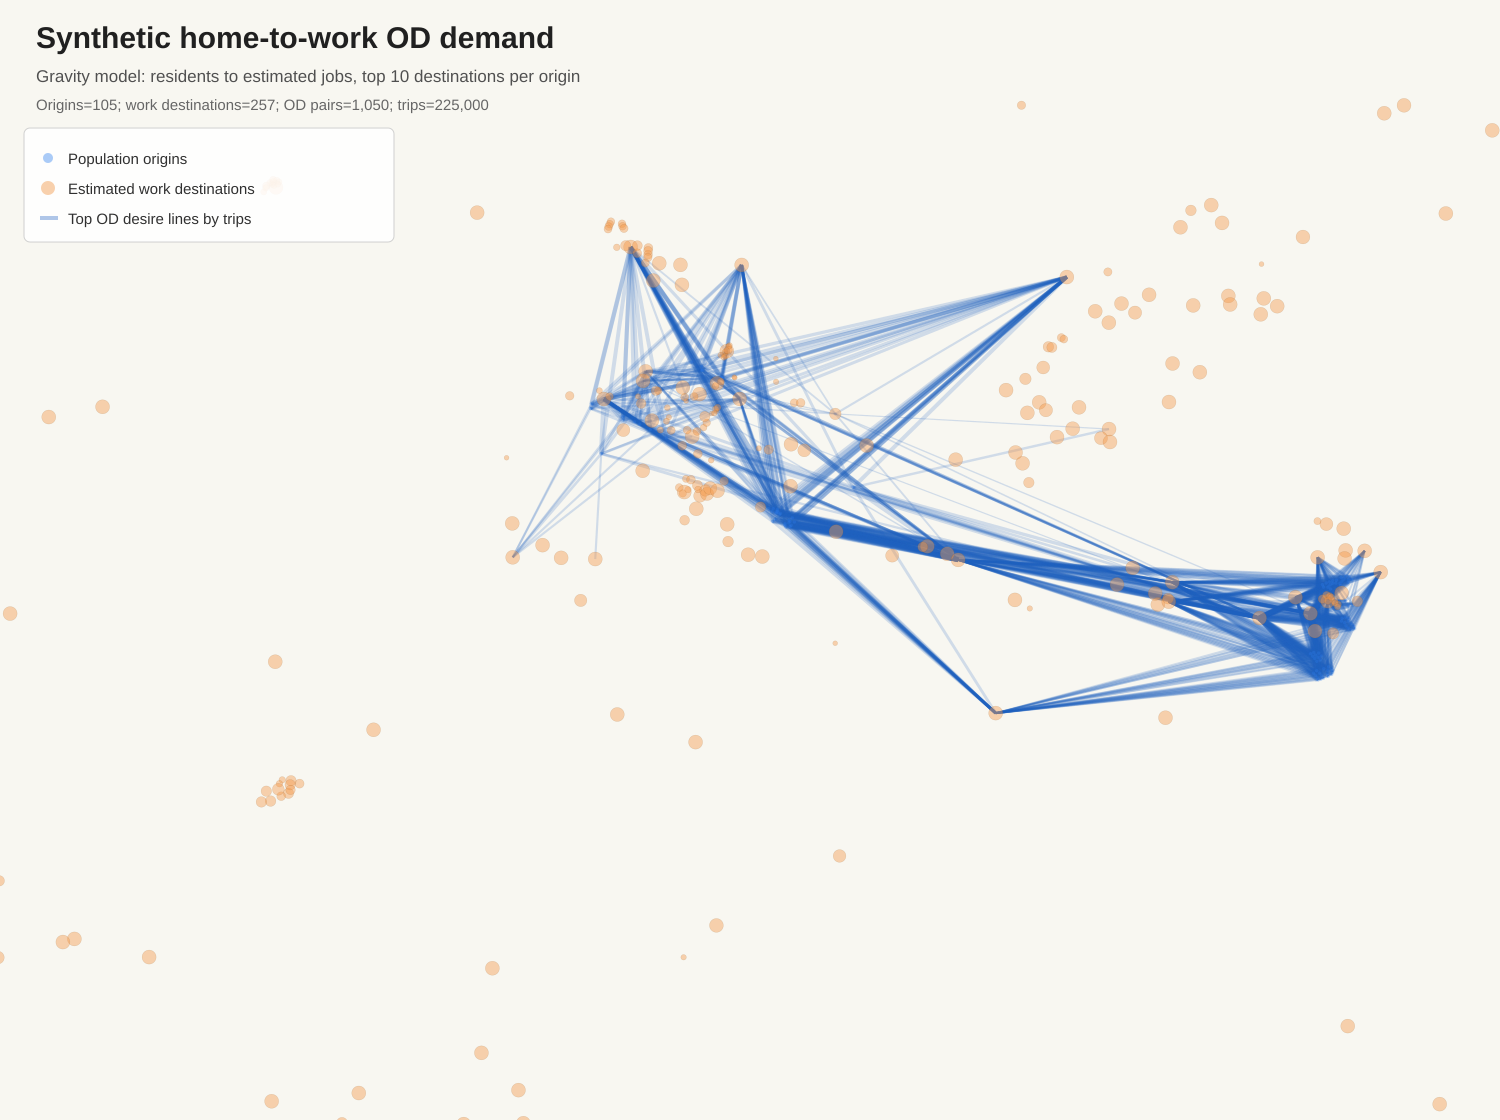

Values plotted in this chart, from the file beside it:
purpose, origin_id, destination_id, origin_lon, origin_lat, destination_lon, destination_lat, origin_pop, destination_jobs, destination_category, destination_name, distance_m, trips
home_to_work, O_00001, D_00149, 118.6, 24.91, 118.6, 24.94, 1173, 36219, education, 华侨大学, 4420, 101.5
home_to_work, O_00001, D_00204, 118.6, 24.91, 118.6, 24.88, 1173, 20181, education, 黎明职业大学, 3614, 73.98
home_to_work, O_00001, D_00301, 118.6, 24.91, 118.6, 24.95, 1173, 27054, education, , 4637, 70.52
home_to_work, O_00001, D_00300, 118.6, 24.91, 118.6, 24.94, 1173, 15832, healthcare, 910医院, 3495, 60.39
home_to_work, O_00001, D_00321, 118.6, 24.91, 118.6, 24.92, 1173, 12593, commercial_office, 源和1916创意产业园, 3287, 51.48
home_to_work, O_00001, D_00108, 118.6, 24.91, 118.7, 24.87, 1173, 49778, education, 泉州师范学院, 7458, 50.67
home_to_work, O_00001, D_00662, 118.6, 24.91, 118.7, 24.87, 1173, 41918, commercial_office, , 7993, 35.7
home_to_work, O_00001, D_00674, 118.6, 24.91, 118.6, 24.92, 1173, 4100, healthcare, 泉州市第一医院, 1391, 31.53
home_to_work, O_00001, D_00272, 118.6, 24.91, 118.6, 24.92, 1173, 5706, commercial_office, 开元盛世广场, 2835, 27.12
home_to_work, O_00001, D_00169, 118.6, 24.91, 118.6, 24.91, 1173, 7445, education, 泉州第五中学（城东校区）, 3883, 24.95
home_to_work, O_00002, D_00204, 118.6, 24.9, 118.6, 24.88, 6201, 20181, education, 黎明职业大学, 2164, 641.8
home_to_work, O_00002, D_00108, 118.6, 24.9, 118.7, 24.87, 6201, 49778, education, 泉州师范学院, 6408, 384.7
home_to_work, O_00002, D_00149, 118.6, 24.9, 118.6, 24.94, 6201, 36219, education, 华侨大学, 5474, 382.2
home_to_work, O_00002, D_00662, 118.6, 24.9, 118.7, 24.87, 6201, 41918, commercial_office, , 7020, 264.2
home_to_work, O_00002, D_00301, 118.6, 24.9, 118.6, 24.95, 6201, 27054, education, , 6093, 232.2
home_to_work, O_00002, D_00321, 118.6, 24.9, 118.6, 24.92, 6201, 12593, commercial_office, 源和1916创意产业园, 4012, 216.3
home_to_work, O_00002, D_00962, 118.6, 24.9, 118.6, 24.85, 6201, 17149, healthcare, , 5300, 191.7
home_to_work, O_00002, D_00300, 118.6, 24.9, 118.6, 24.94, 6201, 15832, healthcare, 910医院, 5079, 190.5
home_to_work, O_00002, D_00113, 118.6, 24.9, 118.7, 24.88, 6201, 12052, education, 泉州幼儿师范高等专科学校, 4959, 151
home_to_work, O_00002, D_00169, 118.6, 24.9, 118.6, 24.91, 6201, 7445, education, 泉州第五中学（城东校区）, 3831, 135.8
home_to_work, O_00003, D_00204, 118.6, 24.89, 118.6, 24.88, 4735, 20181, education, 黎明职业大学, 2569, 499
home_to_work, O_00003, D_00108, 118.6, 24.89, 118.7, 24.87, 4735, 49778, education, 泉州师范学院, 7013, 279.8
home_to_work, O_00003, D_00149, 118.6, 24.89, 118.6, 24.94, 4735, 36219, education, 华侨大学, 6673, 228
home_to_work, O_00003, D_00321, 118.6, 24.89, 118.6, 24.92, 4735, 12593, commercial_office, 源和1916创意产业园, 3726, 211.7
home_to_work, O_00003, D_00662, 118.6, 24.89, 118.7, 24.87, 4735, 41918, commercial_office, , 7678, 188.8
home_to_work, O_00003, D_00301, 118.6, 24.89, 118.6, 24.95, 4735, 27054, education, , 6392, 187
home_to_work, O_00003, D_00962, 118.6, 24.89, 118.6, 24.85, 4735, 17149, healthcare, , 5078, 183.7
home_to_work, O_00003, D_00300, 118.6, 24.89, 118.6, 24.94, 4735, 15832, healthcare, 910医院, 5651, 140.1
home_to_work, O_00003, D_00113, 118.6, 24.89, 118.7, 24.88, 4735, 12052, education, 泉州幼儿师范高等专科学校, 5619, 107.8
home_to_work, O_00003, D_00202, 118.6, 24.89, 118.6, 24.89, 4735, 3587, education, 北京师范大学泉州附属中学, 2069, 104.8
home_to_work, O_00004, D_00204, 118.6, 24.89, 118.6, 24.88, 4768, 20181, education, 黎明职业大学, 2566, 503.9
home_to_work, O_00004, D_00108, 118.6, 24.89, 118.7, 24.87, 4768, 49778, education, 泉州师范学院, 7011, 282.5
home_to_work, O_00004, D_00149, 118.6, 24.89, 118.6, 24.94, 4768, 36219, education, 华侨大学, 6700, 228
home_to_work, O_00004, D_00321, 118.6, 24.89, 118.6, 24.92, 4768, 12593, commercial_office, 源和1916创意产业园, 3743, 212.4
home_to_work, O_00004, D_00662, 118.6, 24.89, 118.7, 24.87, 4768, 41918, commercial_office, , 7677, 190.5
home_to_work, O_00004, D_00301, 118.6, 24.89, 118.6, 24.95, 4768, 27054, education, , 6417, 187.1
home_to_work, O_00004, D_00962, 118.6, 24.89, 118.6, 24.85, 4768, 17149, healthcare, , 5058, 186.6
home_to_work, O_00004, D_00300, 118.6, 24.89, 118.6, 24.94, 4768, 15832, healthcare, 910医院, 5679, 140
home_to_work, O_00004, D_00113, 118.6, 24.89, 118.7, 24.88, 4768, 12052, education, 泉州幼儿师范高等专科学校, 5619, 108.8
home_to_work, O_00004, D_00202, 118.6, 24.89, 118.6, 24.89, 4768, 3587, education, 北京师范大学泉州附属中学, 2069, 105.7
home_to_work, O_00005, D_00204, 118.6, 24.89, 118.6, 24.88, 4868, 20181, education, 黎明职业大学, 2478, 521.3
home_to_work, O_00005, D_00108, 118.6, 24.89, 118.7, 24.87, 4868, 49778, education, 泉州师范学院, 6922, 292.3
home_to_work, O_00005, D_00149, 118.6, 24.89, 118.6, 24.94, 4868, 36219, education, 华侨大学, 6652, 232.7
home_to_work, O_00005, D_00321, 118.6, 24.89, 118.6, 24.92, 4868, 12593, commercial_office, 源和1916创意产业园, 3811, 208.6
home_to_work, O_00005, D_00662, 118.6, 24.89, 118.7, 24.87, 4868, 41918, commercial_office, , 7587, 197.2
home_to_work, O_00005, D_00962, 118.6, 24.89, 118.6, 24.85, 4868, 17149, healthcare, , 4999, 191.2
home_to_work, O_00005, D_00301, 118.6, 24.89, 118.6, 24.95, 4868, 27054, education, , 6455, 185.6
home_to_work, O_00005, D_00300, 118.6, 24.89, 118.6, 24.94, 4868, 15832, healthcare, 910医院, 5697, 139.8
home_to_work, O_00005, D_00113, 118.6, 24.89, 118.7, 24.88, 4868, 12052, education, 泉州幼儿师范高等专科学校, 5529, 112.6
home_to_work, O_00005, D_00202, 118.6, 24.89, 118.6, 24.89, 4868, 3587, education, 北京师范大学泉州附属中学, 1979, 109.4
home_to_work, O_00006, D_00204, 118.6, 24.89, 118.6, 24.88, 4778, 20181, education, 黎明职业大学, 2484, 512.2
home_to_work, O_00006, D_00108, 118.6, 24.89, 118.7, 24.87, 4778, 49778, education, 泉州师范学院, 6929, 287.2
home_to_work, O_00006, D_00149, 118.6, 24.89, 118.6, 24.94, 4778, 36219, education, 华侨大学, 6681, 226.9
home_to_work, O_00006, D_00321, 118.6, 24.89, 118.6, 24.92, 4778, 12593, commercial_office, 源和1916创意产业园, 3819, 204.9
home_to_work, O_00006, D_00662, 118.6, 24.89, 118.7, 24.87, 4778, 41918, commercial_office, , 7596, 193.6
home_to_work, O_00006, D_00962, 118.6, 24.89, 118.6, 24.85, 4778, 17149, healthcare, , 4987, 189
home_to_work, O_00006, D_00301, 118.6, 24.89, 118.6, 24.95, 4778, 27054, education, , 6474, 181.6
home_to_work, O_00006, D_00300, 118.6, 24.89, 118.6, 24.94, 4778, 15832, healthcare, 910医院, 5720, 136.7
home_to_work, O_00006, D_00113, 118.6, 24.89, 118.7, 24.88, 4778, 12052, education, 泉州幼儿师范高等专科学校, 5538, 110.5
home_to_work, O_00006, D_00202, 118.6, 24.89, 118.6, 24.89, 4778, 3587, education, 北京师范大学泉州附属中学, 1988, 107.4
... 990 more rows
